Run: headless pygame with SDL's dummy video driver; simulated clock (each Clock.tick advances the game by its frame time, no real sleeping); random seed 0; keys injected as events and as key.get_pressed() state; no mouse input.
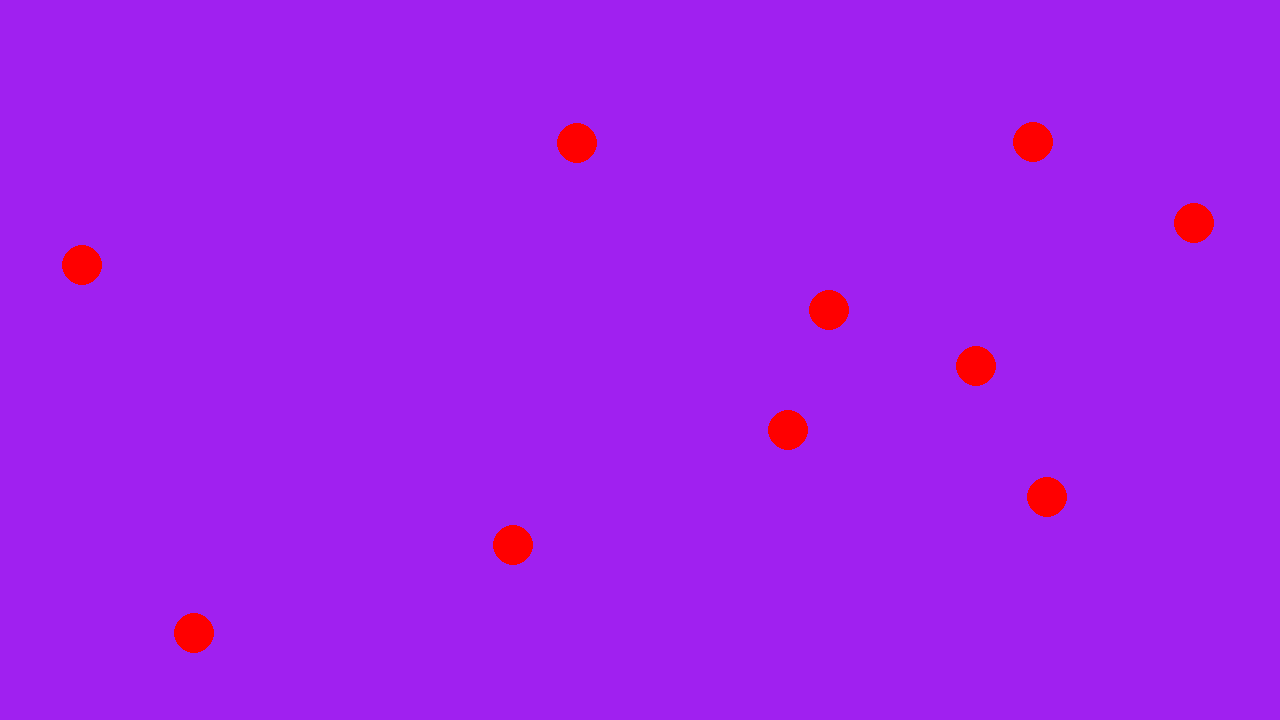
Frame 1 of 4 · flips 1–60 · no input
Frame 2 of 4 · flips 61–180 · tapped SPACE, RETURN · held RIGHT (→), D · screen unchanged from frame 1, image omitted
Frame 3 of 4 · flips 181–300 · held DOWN (↓), S · screen unchanged from frame 2, image omitted
Frame 4 of 4 · flips 301–420 · held LEFT (←), A, UP (↑), W · screen unchanged from frame 3, image omitted

The pygame program that drew these frames:

import pygame
import random


class Particle:
    def __init__(self) -> None:
        self.colour = "red"
        self.position = self.get_random_position()
        self.size = 20

    def get_random_position(self):
        return (random.randint(0, 1280), random.randint(0, 720))


def main():
    # pygame setup
    pygame.init()
    screen = pygame.display.set_mode((1280, 720))
    clock = pygame.time.Clock()
    running = True

    dt = 0

    player_pos = pygame.Vector2(screen.get_width() / 2, screen.get_height() / 2)

    particles = []

    for i in range(10):
        particles.append(Particle())
    while running:
        # poll for events
        # pygame.QUIT event means the user clicked X to close your window
        for event in pygame.event.get():
            if event.type == pygame.QUIT:
                running = False

        # fill the screen with a color to wipe away anything from last frame
        screen.fill("purple")

        # RENDER YOUR GAME HERE

        # Each particle will be in an array of particle objects


        for i in particles:
            pygame.draw.circle(screen, i.colour, i.position, i.size)

        # flip() the display to put your work on screen
        pygame.display.flip()

        # Returns the amount of time that has passed since the previous call of this function
        # meaning the time taken for each frame
        dt = clock.tick(60) / 1000

    pygame.quit()


if __name__ == "__main__":
    main()
